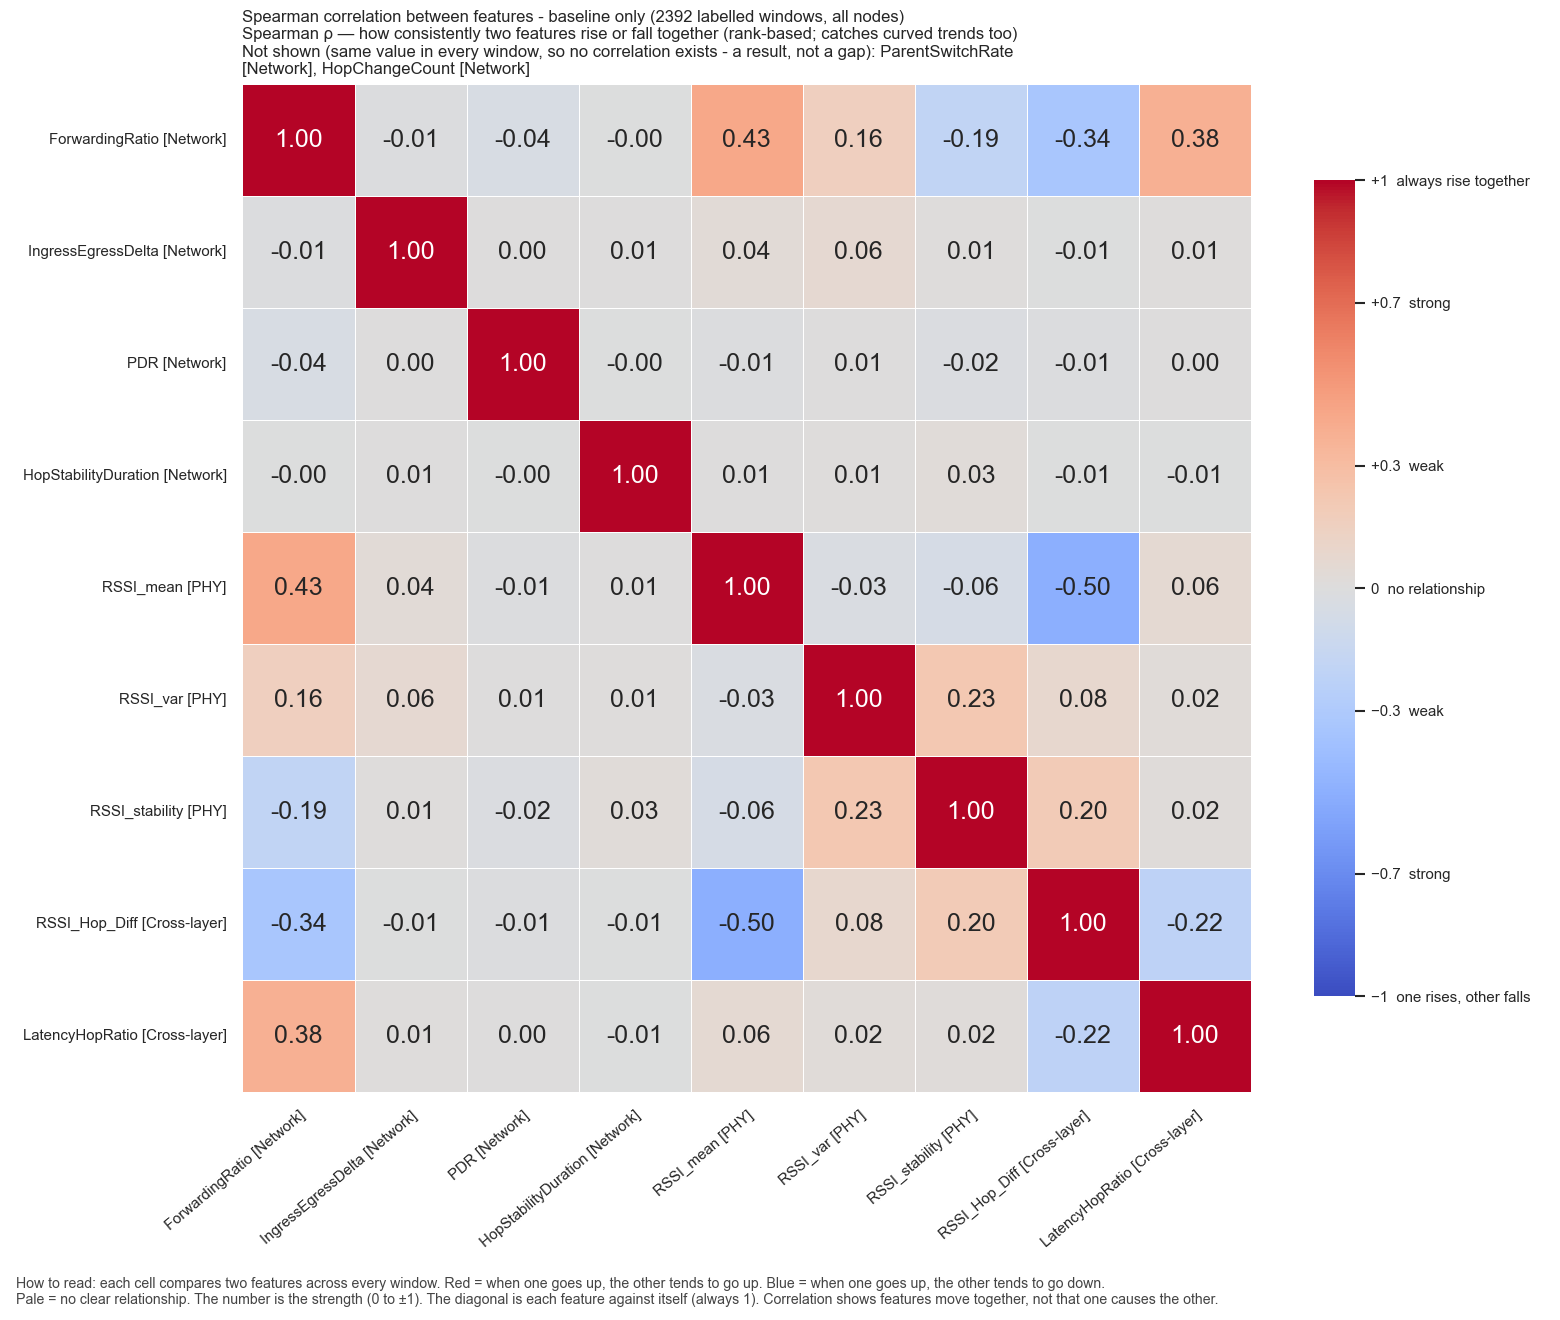

Source data for this figure (header and first rows):
, ForwardingRatio, IngressEgressDelta, PDR, HopStabilityDuration, RSSI_mean, RSSI_var, RSSI_stability, RSSI_Hop_Diff, LatencyHopRatio
ForwardingRatio, 1.0, -0.01099, -0.0403, -0.00164, 0.4262, 0.1639, -0.1942, -0.3431, 0.3756
IngressEgressDelta, -0.01099, 1.0, 0.00364, 0.005244, 0.03777, 0.06312, 0.01174, -0.006536, 0.01249
PDR, -0.0403, 0.00364, 1.0, -0.001371, -0.008195, 0.006435, -0.01821, -0.009254, 0.002698
HopStabilityDuration, -0.00164, 0.005244, -0.001371, 1.0, 0.006223, 0.01285, 0.02681, -0.006201, -0.006256
RSSI_mean, 0.4262, 0.03777, -0.008195, 0.006223, 1.0, -0.03067, -0.05936, -0.5029, 0.05686
RSSI_var, 0.1639, 0.06312, 0.006435, 0.01285, -0.03067, 1.0, 0.226, 0.08138, 0.02387
RSSI_stability, -0.1942, 0.01174, -0.01821, 0.02681, -0.05936, 0.226, 1.0, 0.1999, 0.01687
RSSI_Hop_Diff, -0.3431, -0.006536, -0.009254, -0.006201, -0.5029, 0.08138, 0.1999, 1.0, -0.2167
LatencyHopRatio, 0.3756, 0.01249, 0.002698, -0.006256, 0.05686, 0.02387, 0.01687, -0.2167, 1.0
